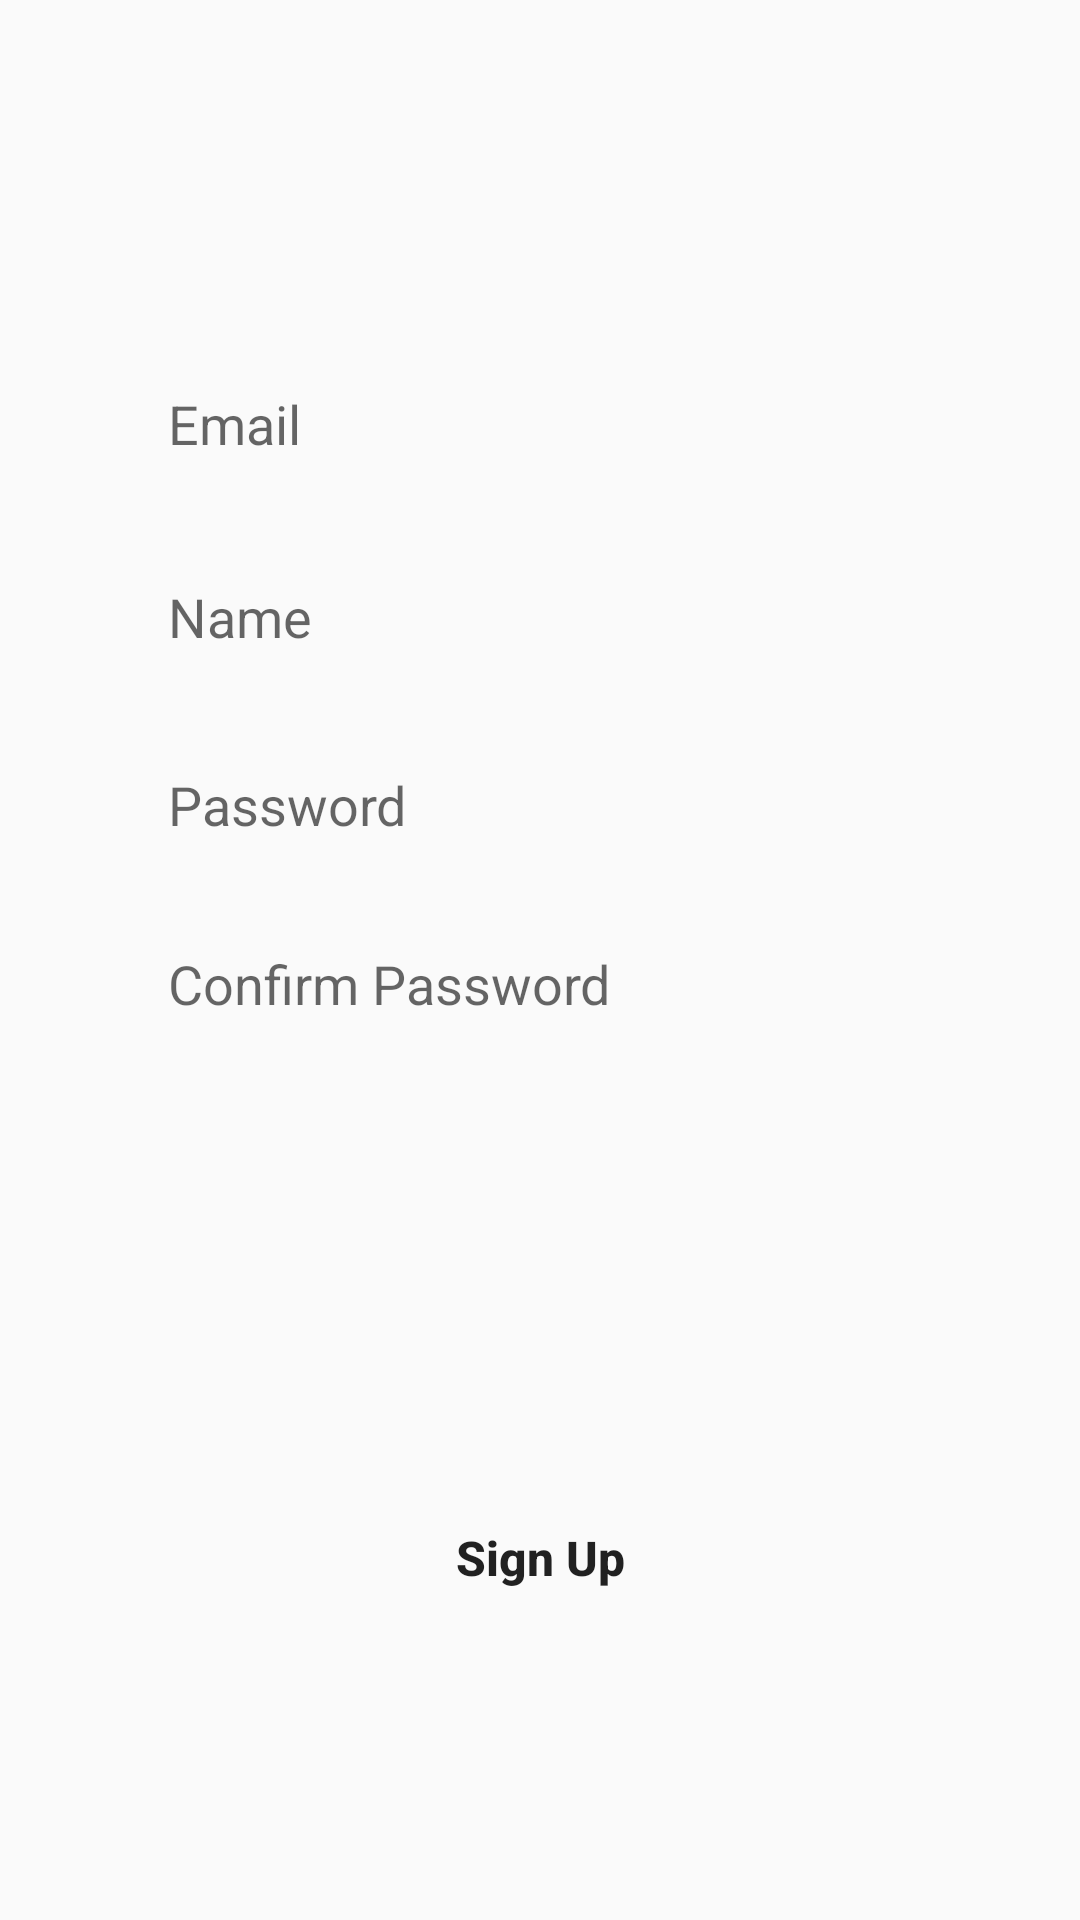

The Android layout XML behind this screen, and the referenced resources:
<!-- AndroidManifest.xml: application theme Theme.AppCompat.Light.NoActionBar -->
<!-- res/layout/signup_fragment.xml -->
<?xml version="1.0" encoding="utf-8"?>
<androidx.constraintlayout.widget.ConstraintLayout xmlns:android="http://schemas.android.com/apk/res/android"
    xmlns:app="http://schemas.android.com/apk/res-auto"
    xmlns:tools="http://schemas.android.com/tools"
    android:layout_width="match_parent"
    android:layout_height="match_parent">


    <EditText
        android:id="@+id/email"
        android:layout_width="0dp"
        android:layout_height="wrap_content"
        android:hint="Email"
        android:paddingLeft="20dp"
        android:paddingTop="10dp"
        android:paddingBottom="10dp"
        android:inputType="textEmailAddress"
        android:background="@drawable/edittext_bg"
        app:layout_constraintBottom_toBottomOf="parent"
        app:layout_constraintEnd_toEndOf="parent"
        app:layout_constraintStart_toStartOf="parent"
        app:layout_constraintTop_toTopOf="parent"
        app:layout_constraintVertical_bias="0.2"
        app:layout_constraintWidth_percent=".8" />

    <EditText
        android:id="@+id/username"
        android:layout_width="0dp"
        android:layout_height="wrap_content"
        android:layout_marginTop="20dp"
        android:hint="Name"
        android:paddingLeft="20dp"
        android:paddingTop="10dp"
        android:paddingBottom="10dp"
        android:background="@drawable/edittext_bg"
        app:layout_constraintBottom_toBottomOf="parent"
        app:layout_constraintEnd_toEndOf="parent"
        app:layout_constraintStart_toStartOf="parent"
        app:layout_constraintTop_toBottomOf="@+id/email"
        app:layout_constraintVertical_bias="0.0"
        app:layout_constraintWidth_percent=".8"
        app:layout_goneMarginTop="20dp" />

    <EditText
        android:id="@+id/pass"
        android:layout_width="0dp"
        android:layout_height="wrap_content"
        android:hint="Password"
        android:paddingLeft="20dp"
        android:paddingTop="10dp"
        android:paddingBottom="10dp"
        android:inputType="textPassword"
        android:background="@drawable/edittext_bg"
        app:layout_constraintBottom_toBottomOf="parent"
        app:layout_constraintEnd_toEndOf="parent"
        app:layout_constraintStart_toStartOf="parent"
        app:layout_constraintTop_toBottomOf="@+id/username"
        app:layout_constraintVertical_bias="0.05"
        app:layout_constraintWidth_percent=".8" />

    <EditText
        android:id="@+id/confirm"
        android:layout_width="0dp"
        android:layout_height="wrap_content"
        android:hint="Confirm Password"
        android:paddingLeft="20dp"
        android:paddingTop="10dp"
        android:paddingBottom="10dp"
        android:inputType="textPassword"
        android:background="@drawable/edittext_bg"
        app:layout_constraintBottom_toBottomOf="parent"
        app:layout_constraintEnd_toEndOf="parent"
        app:layout_constraintStart_toStartOf="parent"
        app:layout_constraintTop_toBottomOf="@+id/pass"
        app:layout_constraintVertical_bias="0.05"
        app:layout_constraintWidth_percent=".8" />



    <Button
        android:id="@+id/signup"
        android:layout_width="0dp"
        android:layout_height="wrap_content"
        android:background="@drawable/button_bg"
        android:text="Sign Up"
        android:textAllCaps="false"
        android:textSize="16sp"
        android:textStyle="bold"
        app:layout_constraintBottom_toBottomOf="parent"
        app:layout_constraintEnd_toEndOf="parent"
        app:layout_constraintStart_toStartOf="parent"
        app:layout_constraintTop_toBottomOf="@+id/confirm"
        app:layout_constraintVertical_bias="0.6"
        app:layout_constraintWidth_percent=".8"
        />


</androidx.constraintlayout.widget.ConstraintLayout>
<!-- resources referenced by this layout -->
<resources>

</resources>
